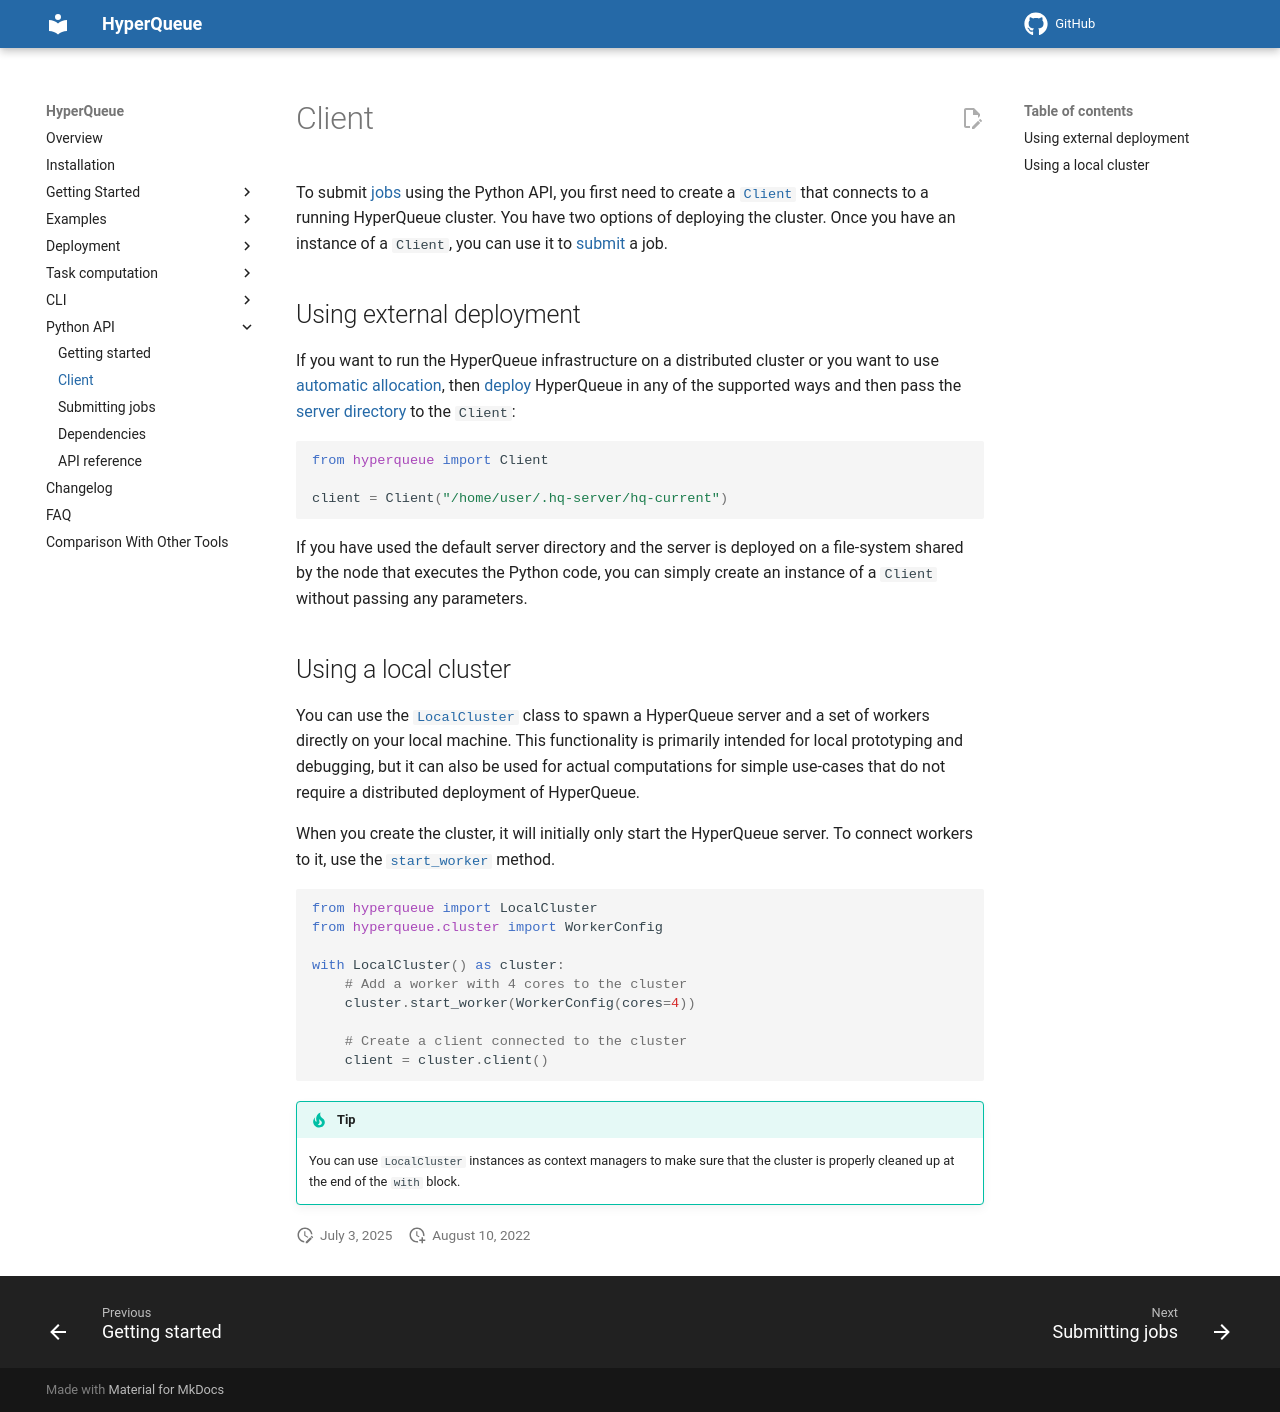

repository: It4innovations/hyperqueue · page: v0.27.0/python/client/index.html · generator: mkdocs

# Client
To submit [jobs](../jobs/jobs.md) using the Python API, you first need to create
a [`Client`](pyapi:hyperqueue.client.Client) that connects to a running HyperQueue cluster. You have two
options of deploying the cluster. Once you have an instance of a `Client`, you can use it to
[submit](submit.md) a job.

## Using external deployment
If you want to run the HyperQueue infrastructure on a distributed cluster or you want to use
[automatic allocation](../deployment/allocation.md), then [deploy](../deployment/index.md)
HyperQueue in any of the supported ways and then pass
the [server directory](../deployment/server.md#server-directory) to the `Client`:

```python
from hyperqueue import Client

client = Client("/home/user/.hq-server/hq-current")
```

If you have used the default server directory and the server is deployed on a file-system shared by
the node that executes the Python code, you can simply create an instance of a `Client` without
passing any parameters.

## Using a local cluster
You can use the [`LocalCluster`](pyapi:hyperqueue.cluster.LocalCluster)
class to spawn a HyperQueue server and a set of workers directly on your local machine.
This functionality is primarily intended for local prototyping and debugging, but it can also be
used for actual computations for simple use-cases that do not require a distributed deployment of
HyperQueue.

When you create the cluster, it will initially only start the HyperQueue server. To connect workers
to it, use the [`start_worker`](pyapi:hyperqueue.cluster.LocalCluster#f_start_worker) method.

```python
from hyperqueue import LocalCluster
from hyperqueue.cluster import WorkerConfig

with LocalCluster() as cluster:
    # Add a worker with 4 cores to the cluster
    cluster.start_worker(WorkerConfig(cores=4))

    # Create a client connected to the cluster
    client = cluster.client()
```

!!! tip

    You can use `LocalCluster` instances as context managers to make sure that the
    cluster is properly cleaned up at the end of the `with` block.
